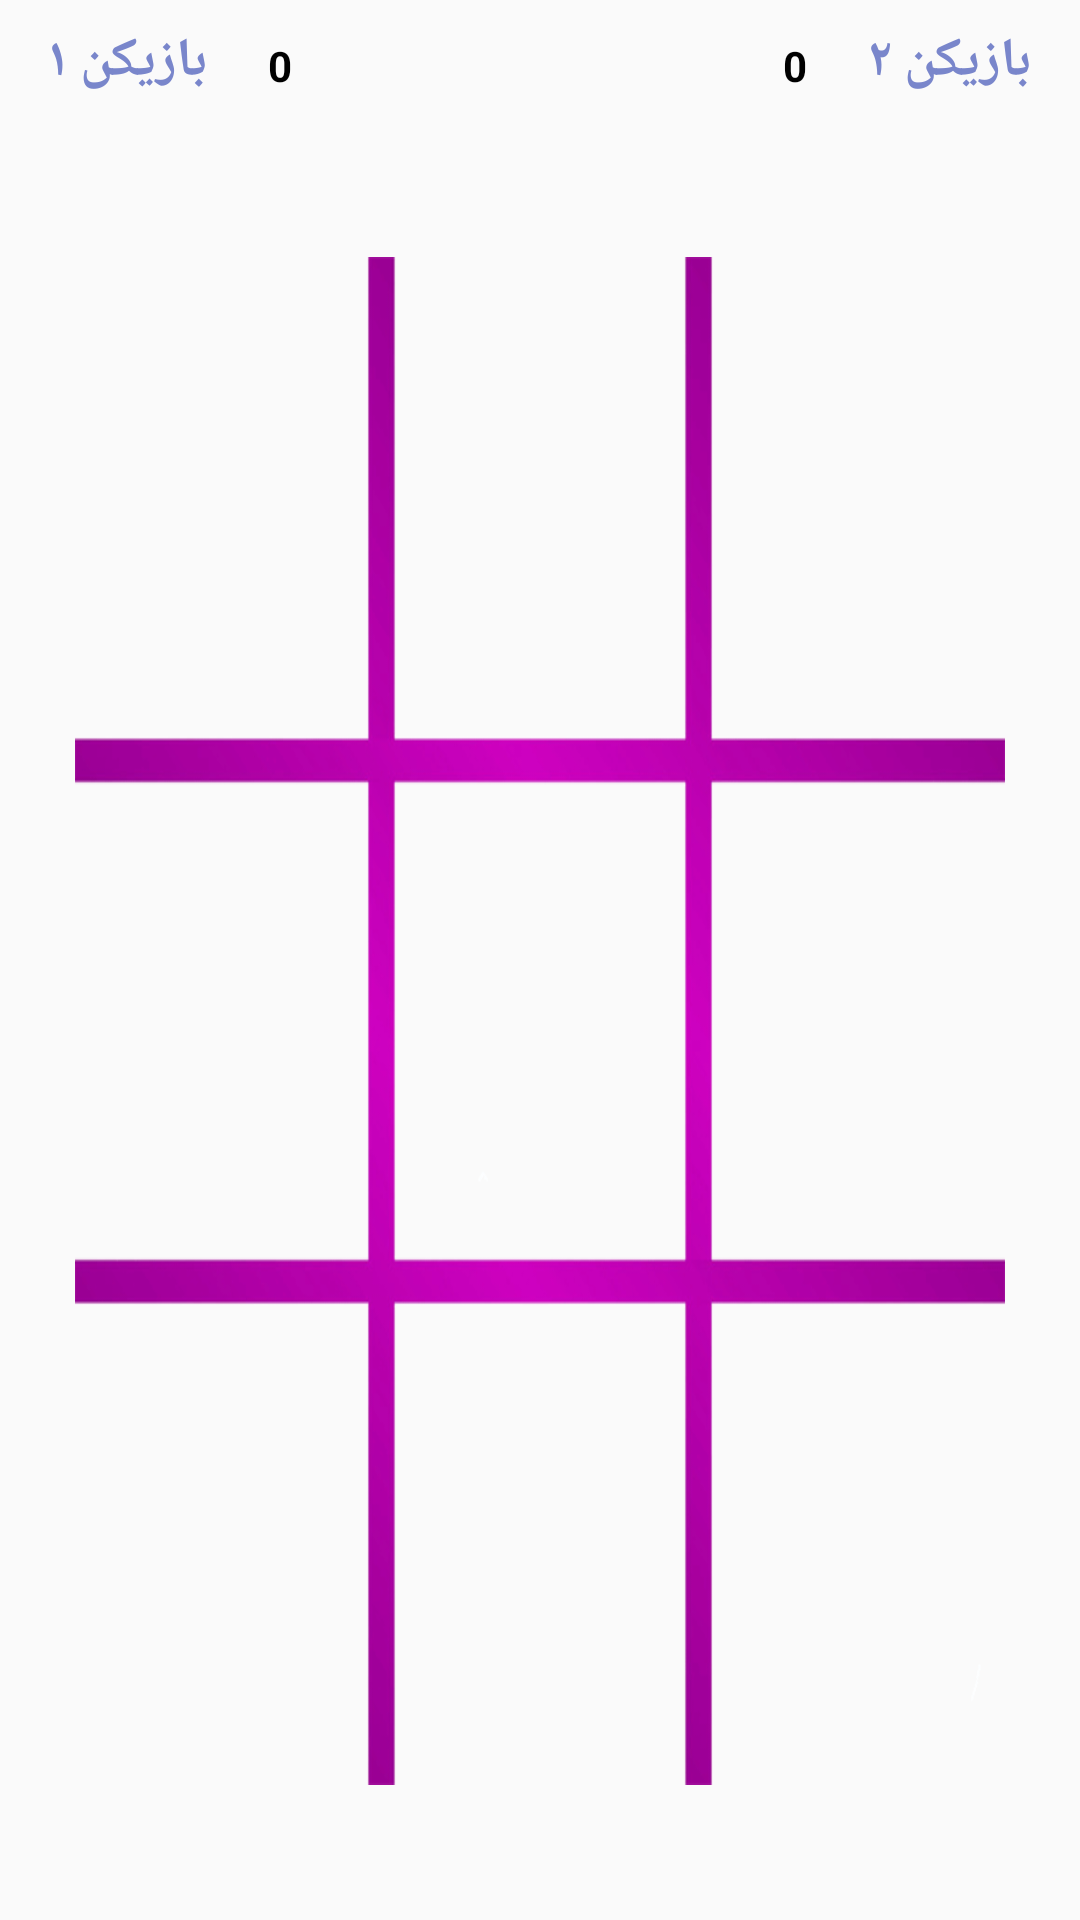

Write the Android layout XML for this screen, with the resource values it uses.
<!-- AndroidManifest.xml: application theme AppTheme -->
<!-- res/layout/activity_two_people_game.xml -->
<?xml version="1.0" encoding="utf-8"?>
<LinearLayout
    xmlns:android="http://schemas.android.com/apk/res/android"
    xmlns:app="http://schemas.android.com/apk/res-auto"
    xmlns:tools="http://schemas.android.com/tools"
    android:layout_width="match_parent"
    android:layout_height="match_parent"
    tools:context=".TwoPeopleGameActivity"
    android:orientation="vertical">
    <LinearLayout
        android:layout_width="match_parent"
        android:layout_height="wrap_content"
        android:orientation="horizontal"
        android:paddingVertical="8dp">
        <TextView
            android:id="@+id/namePlayerTwo"
            android:layout_width="wrap_content"
            android:layout_height="wrap_content"
            android:text="@string/text_name_player_two"
            android:paddingHorizontal="16dp"
            android:textColor="@color/indigo300"
            android:textSize="18sp"
            android:textStyle="bold"/>
        <TextView
            android:id="@+id/scorePlayerTwo"
            android:layout_width="0dp"
            android:layout_height="wrap_content"
            android:layout_weight="1"
            android:text="@string/text_scores_default"
            android:gravity="start|center_vertical"
            android:paddingHorizontal="4dp"
            android:textColor="@color/black"
            android:textStyle="bold" />
        <TextView
            android:id="@+id/scorePlayerOne"
            android:layout_width="0dp"
            android:layout_height="wrap_content"
            android:layout_weight="1"
            android:text="@string/text_scores_default"
            android:gravity="end|center_vertical"
            android:paddingHorizontal="4dp"
            android:textColor="@color/black"
            android:textStyle="bold"/>
        <TextView
            android:id="@+id/namePlayerOne"
            android:layout_width="wrap_content"
            android:layout_height="wrap_content"
            android:text="@string/text_name_player_one"
            android:paddingHorizontal="16dp"
            android:textColor="@color/indigo300"
            android:textSize="18sp"
            android:textStyle="bold"/>
    </LinearLayout>
    <LinearLayout
        android:layout_width="match_parent"
        android:layout_height="0dp"
        android:layout_weight="1"
        android:orientation="vertical"
        android:id="@+id/pageGameLayout"
        android:background="@drawable/page_game_layout"
        android:layout_marginBottom="45dp"
        android:layout_marginTop="45dp"
        android:layout_marginHorizontal="25dp"
        android:weightSum="3">
        <LinearLayout
            android:layout_width="match_parent"
            android:layout_height="0dp"
            android:layout_weight="1"
            android:orientation="horizontal"
            android:weightSum="3"
            android:layoutDirection="ltr"
            tools:ignore="NestedWeights">
            <androidx.appcompat.widget.AppCompatImageView
                android:id="@+id/ImageView0"
                android:tag="0"
                android:layout_width="0dp"
                android:layout_height="match_parent"
                android:layout_weight="1"
                android:scaleType="center"
                android:onClick="game" />
            <androidx.appcompat.widget.AppCompatImageView
                android:id="@+id/ImageView1"
                android:tag="1"
                android:layout_width="0dp"
                android:layout_height="match_parent"
                android:layout_weight="1"
                android:scaleType="center"
                android:onClick="game"/>
            <androidx.appcompat.widget.AppCompatImageView
                android:id="@+id/ImageView2"
                android:tag="2"
                android:layout_width="0dp"
                android:layout_height="match_parent"
                android:layout_weight="1"
                android:scaleType="center"
                android:onClick="game"/>
        </LinearLayout>
        <LinearLayout
            android:layout_width="match_parent"
            android:layout_height="0dp"
            android:layout_weight="1"
            android:orientation="horizontal"
            android:weightSum="3"
            android:layoutDirection="ltr">
            <androidx.appcompat.widget.AppCompatImageView
                android:id="@+id/ImageView3"
                android:tag="3"
                android:layout_width="0dp"
                android:layout_height="match_parent"
                android:layout_weight="1"
                android:scaleType="center"
                android:onClick="game"/>
            <androidx.appcompat.widget.AppCompatImageView
                android:id="@+id/ImageView4"
                android:tag="4"
                android:layout_width="0dp"
                android:layout_height="match_parent"
                android:layout_weight="1"
                android:scaleType="center"
                android:onClick="game"/>
            <androidx.appcompat.widget.AppCompatImageView
                android:id="@+id/ImageView5"
                android:tag="5"
                android:layout_width="0dp"
                android:layout_height="match_parent"
                android:layout_weight="1"
                android:scaleType="center"
                android:onClick="game"/>
        </LinearLayout>
        <LinearLayout
            android:layout_width="match_parent"
            android:layout_height="0dp"
            android:layout_weight="1"
            android:orientation="horizontal"
            android:weightSum="3"
            android:layoutDirection="ltr">
            <androidx.appcompat.widget.AppCompatImageView
                android:id="@+id/ImageView6"
                android:tag="6"
                android:layout_width="0dp"
                android:layout_height="match_parent"
                android:layout_weight="1"
                android:scaleType="center"
                android:onClick="game"/>
            <androidx.appcompat.widget.AppCompatImageView
                android:id="@+id/ImageView7"
                android:tag="7"
                android:layout_width="0dp"
                android:layout_height="match_parent"
                android:layout_weight="1"
                android:scaleType="center"
                android:onClick="game"/>
            <androidx.appcompat.widget.AppCompatImageView
                android:id="@+id/ImageView8"
                android:tag="8"
                android:layout_width="0dp"
                android:layout_height="match_parent"
                android:layout_weight="1"
                android:scaleType="center"
                android:onClick="game"/>
        </LinearLayout>
    </LinearLayout>
    <LinearLayout
        android:layout_width="match_parent"
        android:layout_height="?attr/actionBarSize"
        android:background="@color/darkBlack"
        android:orientation="horizontal"
        android:visibility="gone"
        android:id="@+id/resultLayout">
        <TextView
            android:id="@+id/textMsg"
            android:layout_width="0dp"
            android:layout_height="match_parent"
            android:layout_weight="1"
            android:gravity="start|center_vertical"
            tools:text="مساوی شده اید"
            android:textColor="@color/white"
            android:paddingHorizontal="15dp"
            android:textSize="18sp"/>
        <Button
            android:id="@+id/btnRecreate"
            android:layout_width="wrap_content"
            android:layout_height="wrap_content"
            android:layout_gravity="center_vertical"
            android:text="@string/text_reload_app"
            android:background="@drawable/background_invisible_button"
            android:textColor="@color/yellow300"/>
    </LinearLayout>
</LinearLayout>
<!-- resources referenced by this layout -->
<resources>
  <color name="black">#000000</color>
  <color name="darkBlack">#333333</color>
  <color name="indigo300">#7986CB</color>
  <color name="white">#FFFFFF</color>
  <color name="yellow300">#FFF176</color>
  <!-- drawable background_invisible_button (drawable) -->
  <?xml version="1.0" encoding="utf-8"?>
  <ripple xmlns:android="http://schemas.android.com/apk/res/android"
      android:color="@color/pink300">
  </ripple>
  <!-- drawable page_game_layout: png bitmap (drawable, 27760 bytes) -->
  <string name="text_name_player_one">بازیکن ۱</string>
  <string name="text_name_player_two">بازیکن ۲</string>
  <string name="text_reload_app">تازه سازی</string>
  <string name="text_scores_default">0</string>
  <style name="AppTheme" parent="Theme.AppCompat.Light.DarkActionBar">
          
          <item name="colorPrimary">@color/colorPrimary</item>
          <item name="colorPrimaryDark">@color/colorPrimaryDark</item>
          <item name="colorAccent">@color/colorAccent</item>
          <item name="android:layoutDirection">rtl</item>
      </style>
  <color name="pink300">#F06292</color>
  <color name="colorPrimary">#6200EE</color>
  <color name="colorPrimaryDark">#3700B3</color>
  <color name="colorAccent">#03DAC5</color>
</resources>
